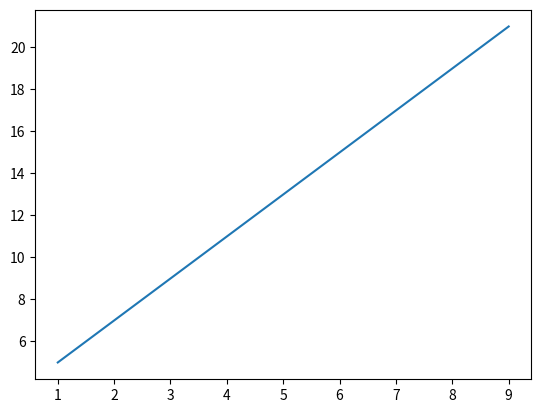
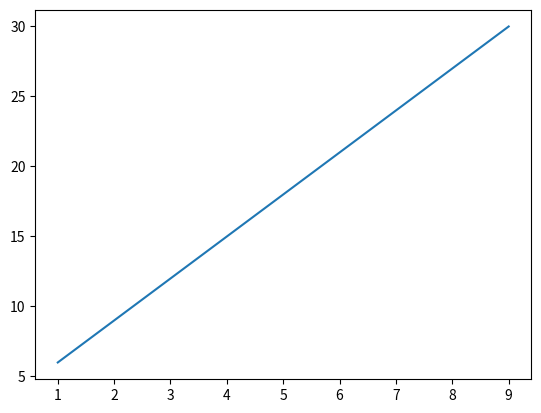

Source code (Python) for these figures, in order: (Note: this script raises an exception after producing the figures.)
import matplotlib.pyplot as plt
import numpy as np

def make_plot(slope):
    x = np.arange(1,10)
    y = slope*x+3
    plt.figure()
    plt.plot(x,y)

make_plot(2)
make_plot(3)
plt.show()

a = "name"

b = int(a)

print(b)